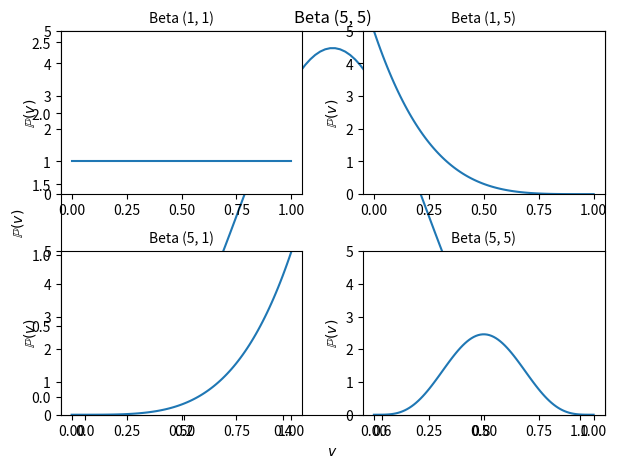

Here is the Python script that generated this plot:
"""
Python adaption of  Analysis of Categorical Data with R: Chapter 1
[redacted]
@description To explore beta distributions.

"""

from scipy.stats import beta
import matplotlib.pyplot as plt
import numpy as np

# Let's create an array of 0 to 1
v = np.linspace(0, 1, num=100)

# Experiment with Beta(a, b) = Beta(5, 5)
a, b = 5, 5
plt.plot(v, beta.pdf(v, a, b))
plt.ylabel('$\mathbb{P}(v)$')
plt.xlabel('$v$')
plt.title('Beta ({}, {})'.format(a, b))
plt.show()

# Let's visualise 4 beta density functions for
# Beta(1, 1), Beta(1, 5), Beta(5, 1) and Beta(5, 5)
# in 4 subplots
param = [(a, b) for a in [1, 5] for b in [1, 5]]
k = 0
for i in param:
	k = k + 1
	a, b = i
	plt.subplot(220+k)
	plt.plot(v, beta.pdf(v, a, b))
	plt.ylabel('$\mathbb{P}(v)$')
	plt.title('Beta ({}, {})'.format(a, b), fontsize=10)
	plt.ylim(0, 5)

plt.subplots_adjust(top=0.9, bottom=0.10,
					left=0.10, right=0.95,
					hspace=0.35, wspace = 0.25)
plt.show()

